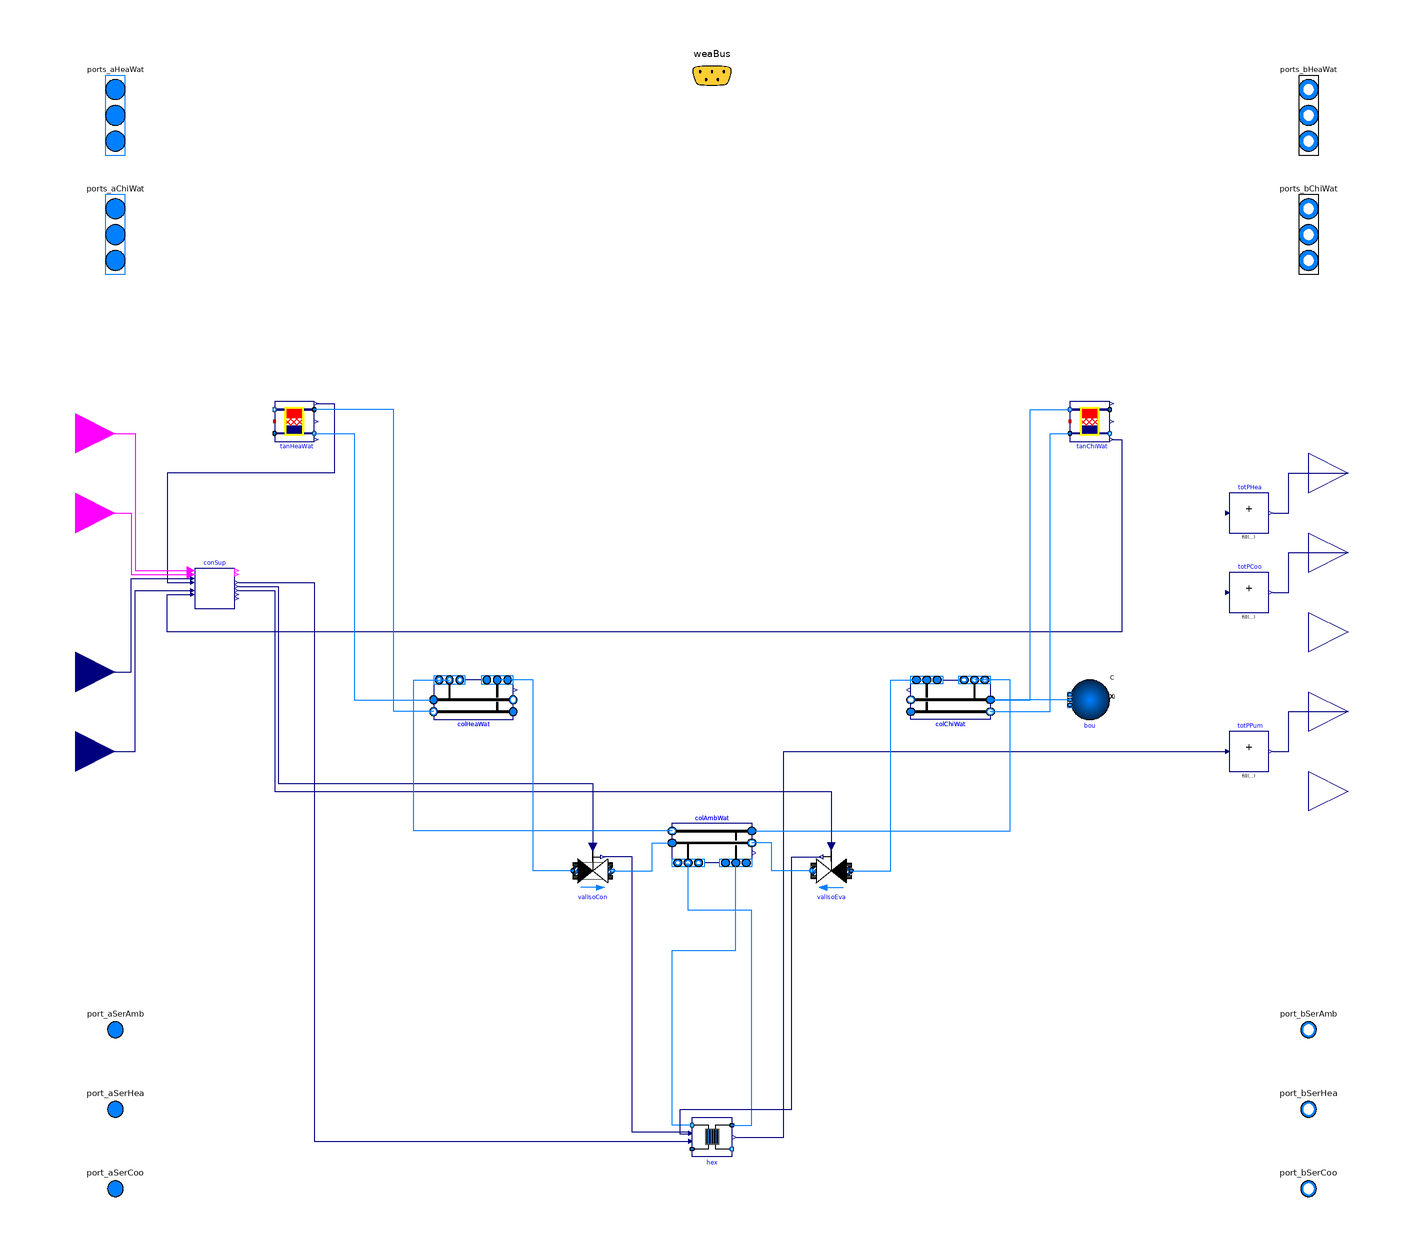

The component connection diagram of the Modelica model below, drawn from its own Placement and Line annotations.

model PartialParallel
  "Partial ETS model with district heat exchanger and parallel connection of production systems"
  extends Buildings.DHC.ETS.BaseClasses.PartialETS(
    final typ=Buildings.DHC.Types.DistrictSystemType.CombinedGeneration5,
    final have_heaWat=true,
    final have_chiWat=true,
    final have_pum=true,
    have_hotWat=false,
    have_eleHea=false,
    have_weaBus=false);

  parameter Buildings.DHC.ETS.Types.ConnectionConfiguration conCon=
      Buildings.DHC.ETS.Types.ConnectionConfiguration.Pump
    "District connection configuration" annotation (Evaluate=true);
  parameter Integer nSysHea
    "Number of heating systems"
    annotation (Evaluate=true);
  parameter Integer nSysCoo=nSysHea
    "Number of cooling systems"
    annotation (Evaluate=true);
  parameter Integer nSouAmb=1
    "Number of ambient sources"
    annotation (Evaluate=true);
  parameter Modelica.Units.SI.PressureDifference dpValIso_nominal(displayUnit=
        "Pa") = 2E3 "Nominal pressure drop of ambient circuit isolation valves"
    annotation (Dialog(group="Nominal condition"));
  parameter Modelica.Units.SI.PressureDifference dp1Hex_nominal(displayUnit=
        "Pa") "Nominal pressure drop across heat exchanger on district side"
    annotation (Dialog(group="District heat exchanger"));
  parameter Modelica.Units.SI.PressureDifference dp2Hex_nominal(displayUnit=
        "Pa") "Nominal pressure drop across heat exchanger on building side"
    annotation (Dialog(group="District heat exchanger"));
  parameter Modelica.Units.SI.HeatFlowRate QHex_flow_nominal
    "Nominal heat flow rate through heat exchanger (from district to building)"
    annotation (Dialog(group="District heat exchanger"));
  parameter Modelica.Units.SI.Temperature T_a1Hex_nominal
    "Nominal water inlet temperature on district side"
    annotation (Dialog(group="District heat exchanger"));
  parameter Modelica.Units.SI.Temperature T_b1Hex_nominal
    "Nominal water outlet temperature on district side"
    annotation (Dialog(group="District heat exchanger"));
  parameter Modelica.Units.SI.Temperature T_a2Hex_nominal
    "Nominal water inlet temperature on building side"
    annotation (Dialog(group="District heat exchanger"));
  parameter Modelica.Units.SI.Temperature T_b2Hex_nominal
    "Nominal water outlet temperature on building side"
    annotation (Dialog(group="District heat exchanger"));
  parameter Real spePum1HexMin(
    final unit="1",
    min=0)=0.1
    "Heat exchanger primary pump minimum speed (fractional)"
    annotation (Dialog(group="District heat exchanger",enable=not have_val1Hex));
  parameter Real spePum2HexMin(
    final unit="1",
    min=0.01)=0.1
    "Heat exchanger secondary pump minimum speed (fractional)"
    annotation (Dialog(group="District heat exchanger"));
  parameter Modelica.Units.SI.Volume VTanHeaWat "Heating water tank volume"
    annotation (Dialog(group="Buffer Tank"));
  parameter Modelica.Units.SI.Length hTanHeaWat=(VTanHeaWat*16/Modelica.Constants.pi)
      ^(1/3) "Heating water tank height (assuming twice the diameter)"
    annotation (Dialog(group="Buffer Tank"));
  parameter Modelica.Units.SI.Length dInsTanHeaWat=0.1
    "Heating water tank insulation thickness"
    annotation (Dialog(group="Buffer Tank"));
  parameter Modelica.Units.SI.Volume VTanChiWat "Chilled water tank volume"
    annotation (Dialog(group="Buffer Tank"));
  parameter Modelica.Units.SI.Length hTanChiWat=(VTanChiWat*16/Modelica.Constants.pi)
      ^(1/3) "Chilled water tank height (without insulation)"
    annotation (Dialog(group="Buffer Tank"));
  parameter Modelica.Units.SI.Length dInsTanChiWat=0.1
    "Chilled water tank insulation thickness"
    annotation (Dialog(group="Buffer Tank"));
  parameter Integer nSegTan=3
    "Number of volume segments for tanks"
    annotation (Dialog(group="Buffer Tank"));
  // IO VARIABLES
  Buildings.Controls.OBC.CDL.Interfaces.BooleanInput uHea
    "Heating enable signal"
    annotation (Placement(transformation(extent={{-340,80},{-300,120}}),iconTransformation(extent={{-380,60},
            {-300,140}})));
  Buildings.Controls.OBC.CDL.Interfaces.BooleanInput uCoo
    "Cooling enable signal"
    annotation (Placement(transformation(extent={{-340,40},{-300,80}}),iconTransformation(extent={{-380,20},
            {-300,100}})));
  Buildings.Controls.OBC.CDL.Interfaces.RealInput THeaWatSupSet(
    final unit="K",
    displayUnit="degC")
    "Heating water supply temperature set point"
    annotation (Placement(transformation(extent={{-340,-40},{-300,0}}),iconTransformation(extent={{-380,
            -60},{-300,20}})));
  Buildings.Controls.OBC.CDL.Interfaces.RealInput TChiWatSupSet(
    final unit="K",
    displayUnit="degC")
    "Chilled water supply temperature set point"
    annotation (Placement(transformation(extent={{-340,-80},{-300,-40}}),iconTransformation(extent={{-380,
            -100},{-300,-20}})));
  // COMPONENTS
  replaceable Buildings.DHC.ETS.Combined.Controls.BaseClasses.PartialSupervisory conSup
    constrainedby Buildings.DHC.ETS.Combined.Controls.BaseClasses.PartialSupervisory(
      final nSouAmb=nSouAmb)
    "Supervisory controller"
    annotation (Placement(transformation(extent={{-260,12},{-240,32}})));
  Buildings.Fluid.Actuators.Valves.TwoWayLinear valIsoEva(
    redeclare final package Medium = MediumBui,
    final dpValve_nominal=dpValIso_nominal,
    final m_flow_nominal=colAmbWat.mDis_flow_nominal,
    use_inputFilter=false) "Evaporator to ambient loop isolation valve"
    annotation (Placement(transformation(extent={{70,-130},{50,-110}})));
  Buildings.Fluid.Actuators.Valves.TwoWayLinear valIsoCon(
    redeclare final package Medium = MediumBui,
    final dpValve_nominal=dpValIso_nominal,
    final m_flow_nominal=colAmbWat.mDis_flow_nominal,
    use_inputFilter=false) "Condenser to ambient loop isolation valve"
    annotation (Placement(transformation(extent={{-70,-130},{-50,-110}})));
  Buildings.DHC.ETS.Combined.Subsystems.HeatExchanger hex(
    redeclare final package Medium1=MediumSer,
    redeclare final package Medium2=MediumBui,
    final allowFlowReversal1=allowFlowReversalSer,
    final allowFlowReversal2=allowFlowReversalBui,
    final conCon=conCon,
    final dp1Hex_nominal=dp1Hex_nominal,
    final dp2Hex_nominal=dp2Hex_nominal,
    final Q_flow_nominal=QHex_flow_nominal,
    final T_a1_nominal=T_a1Hex_nominal,
    final T_b1_nominal=T_b1Hex_nominal,
    final T_a2_nominal=T_a2Hex_nominal,
    final T_b2_nominal=T_b2Hex_nominal,
    final spePum1Min=spePum1HexMin,
    final spePum2Min=spePum2HexMin) "District heat exchanger"
    annotation (Placement(transformation(extent={{-10,-244},{10,-264}})));
  Buildings.DHC.ETS.BaseClasses.StratifiedTank tanChiWat(
    redeclare final package Medium = MediumBui,
    final m_flow_nominal=colChiWat.mDis_flow_nominal,
    final VTan=VTanChiWat,
    final hTan=hTanChiWat,
    final dIns=dInsTanChiWat,
    final nSeg=nSegTan) "Chilled water tank"
    annotation (Placement(transformation(extent={{180,96},{200,116}})));
  Buildings.DHC.ETS.BaseClasses.StratifiedTank tanHeaWat(
    redeclare final package Medium = MediumBui,
    final m_flow_nominal=colHeaWat.mDis_flow_nominal,
    final VTan=VTanHeaWat,
    final hTan=hTanHeaWat,
    final dIns=dInsTanHeaWat,
    final nSeg=nSegTan) "Heating water tank"
    annotation (Placement(transformation(extent={{-220,96},{-200,116}})));
  Buildings.DHC.ETS.BaseClasses.CollectorDistributor colChiWat(
    redeclare final package Medium = MediumBui,
    final nCon=1 + nSysCoo,
    mCon_flow_nominal={colAmbWat.mDis_flow_nominal})
    "Collector/distributor for chilled water" annotation (Placement(
        transformation(
        extent={{-20,10},{20,-10}},
        rotation=180,
        origin={120,-34})));
  Buildings.DHC.ETS.BaseClasses.CollectorDistributor colHeaWat(
    redeclare final package Medium = MediumBui,
    final nCon=1 + nSysHea,
    mCon_flow_nominal={colAmbWat.mDis_flow_nominal})
    "Collector/distributor for heating water" annotation (Placement(
        transformation(
        extent={{20,10},{-20,-10}},
        rotation=180,
        origin={-120,-34})));
  Buildings.DHC.ETS.BaseClasses.CollectorDistributor colAmbWat(
    redeclare final package Medium = MediumBui,
    final nCon=nSouAmb,
    mCon_flow_nominal={hex.m2_flow_nominal})
    "Collector/distributor for ambient water" annotation (Placement(
        transformation(
        extent={{20,-10},{-20,10}},
        rotation=180,
        origin={0,-106})));
  Buildings.Controls.OBC.CDL.Reals.MultiSum totPPum(
    nin=1)
    "Total pump power"
    annotation (Placement(transformation(extent={{260,-70},{280,-50}})));
  Buildings.Controls.OBC.CDL.Reals.MultiSum totPHea(
    nin=1)
    "Total power drawn by heating system"
    annotation (Placement(transformation(extent={{260,50},{280,70}})));
  Buildings.Controls.OBC.CDL.Reals.MultiSum totPCoo(
    nin=1)
    "Total power drawn by cooling system"
    annotation (Placement(transformation(extent={{260,10},{280,30}})));
  Buildings.Fluid.Sources.Boundary_pT bou(redeclare final package Medium =
        MediumBui, nPorts=1)
    "Pressure boundary condition representing expansion vessel (common to HHW and CHW)"
    annotation (Placement(transformation(
        extent={{-10,-10},{10,10}},
        rotation=180,
        origin={190,-34})));
protected
  parameter Boolean have_val1Hex=
    conCon ==Buildings.DHC.ETS.Types.ConnectionConfiguration.TwoWayValve
    "True in case of control valve on district side, false in case of a pump";
equation
  connect(hex.PPum,totPPum.u[1])
    annotation (Line(points={{12,-254},{36,-254},{36,-60},{258,-60}},color={0,0,127}));
  connect(THeaWatSupSet,conSup.THeaWatSupPreSet)
    annotation (Line(points={{-320,-20},{-292,-20},{-292,27},{-262,27}},color={0,0,127}));
  connect(tanHeaWat.TTop,conSup.THeaWatTop)
    annotation (Line(points={{-199,115},{-190,115},{-190,80},{-274,80},{-274,25},{-262,25}},color={0,0,127}));
  connect(tanChiWat.TBot,conSup.TChiWatBot)
    annotation (Line(points={{201,97},{206,97},{206,0},{-274,0},{-274,19},{-262,
          19}},                                                                        color={0,0,127}));
  connect(hex.port_b2,colAmbWat.ports_aCon[1])
    annotation (Line(points={{-10,-248},{-20,-248},{-20,-160},{12,-160},{12,-116}},color={0,127,255}));
  connect(hex.port_a2,colAmbWat.ports_bCon[1])
    annotation (Line(points={{10,-248},{20,-248},{20,-140},{-12,-140},{-12,-116}},color={0,127,255}));
  connect(totPPum.y,PPum)
    annotation (Line(points={{282,-60},{290,-60},{290,-40},{320,-40}},
                                                  color={0,0,127}));
  connect(hex.yValIso_actual[1],valIsoCon.y_actual)
    annotation (Line(points={{-12,-251.5},{-40,-251.5},{-40,-113},{-55,-113}},
                                                                          color={0,0,127}));
  connect(hex.yValIso_actual[2],valIsoEva.y_actual)
    annotation (Line(points={{-12,-252.5},{-16,-252.5},{-16,-240},{40,-240},{40,
          -113},{55,-113}},                                                                  color={0,0,127}));
  connect(valIsoEva.port_b,colAmbWat.port_bDisSup)
    annotation (Line(points={{50,-120},{30,-120},{30,-106},{20,-106}},color={0,127,255}));
  connect(valIsoCon.port_b,colAmbWat.port_aDisSup)
    annotation (Line(points={{-50,-120},{-30,-120},{-30,-106},{-20,-106}},color={0,127,255}));
  connect(TChiWatSupSet,conSup.TChiWatSupPreSet)
    annotation (Line(points={{-320,-60},{-290,-60},{-290,21},{-262,21}},color={0,0,127}));
  connect(uCoo,conSup.uCoo)
    annotation (Line(points={{-320,60},{-292,60},{-292,29},{-262,29}},color={255,0,255}));
  connect(uHea,conSup.uHea)
    annotation (Line(points={{-320,100},{-290,100},{-290,31},{-262,31}},color={255,0,255}));
  connect(valIsoEva.port_a,colChiWat.ports_aCon[1])
    annotation (Line(points={{70,-120},{90,-120},{90,-24},{108,-24}},
                                                             color={0,127,255}));
  connect(colAmbWat.port_aDisRet,colChiWat.ports_bCon[1])
    annotation (Line(points={{20,-100},{150,-100},{150,-24},{132,-24}},
                                                             color={0,127,255}));
  connect(conSup.yValIsoEva,valIsoEva.y)
    annotation (Line(points={{-238,21},{-220,21},{-220,-80},{60,-80},{60,-108}},color={0,0,127}));
  connect(conSup.yValIsoCon,valIsoCon.y)
    annotation (Line(points={{-238,23},{-218,23},{-218,-76},{-60,-76},{-60,-108}},color={0,0,127}));
  connect(conSup.yAmb[nSouAmb],hex.u)
    annotation (Line(points={{-238,25},{-200,25},{-200,-256},{-12,-256}},color={0,0,127}));
  connect(colChiWat.port_bDisRet,tanChiWat.port_aBot)
    annotation (Line(points={{140,-40},{170,-40},{170,100},{180,100}},color={0,127,255}));
  connect(colChiWat.port_aDisSup,tanChiWat.port_bTop)
    annotation (Line(points={{140,-34},{160,-34},{160,112},{180,112}},color={0,127,255}));
  connect(colHeaWat.port_bDisRet,tanHeaWat.port_aTop)
    annotation (Line(points={{-140,-40},{-160,-40},{-160,112},{-200,112}},color={0,127,255}));
  connect(tanHeaWat.port_bBot,colHeaWat.port_aDisSup)
    annotation (Line(points={{-200,100},{-180,100},{-180,-34},{-140,-34}},color={0,127,255}));
  connect(valIsoCon.port_a,colHeaWat.ports_aCon[1])
    annotation (Line(points={{-70,-120},{-90,-120},{-90,-24},{-108,-24}},
                                                                color={0,127,255}));
  connect(colAmbWat.port_bDisRet,colHeaWat.ports_bCon[1])
    annotation (Line(points={{-20,-100},{-150,-100},{-150,-24},{-132,-24}},
                                                                color={0,127,255}));
  connect(totPHea.y,PHea)
    annotation (Line(points={{282,60},{290,60},{290,80},{320,80}},
                                                color={0,0,127}));
  connect(totPCoo.y,PCoo)
    annotation (Line(points={{282,20},{290,20},{290,40},{320,40}},
                                                color={0,0,127}));
  connect(bou.ports[1], colChiWat.port_aDisSup)
    annotation (Line(points={{180,-34},{140,-34}},            color={0,127,255}));
  annotation (
    Icon(
      coordinateSystem(
        preserveAspectRatio=false)),
    Diagram(
      coordinateSystem(
        preserveAspectRatio=false,
        extent={{-300,-300},{300,300}}),
      graphics={
        Line(
          points={{86,92}},
          color={28,108,200},
          pattern=LinePattern.Dash)}),
    defaultComponentName="ets",
    Documentation(
      info="<html>
<p>
Revised from Buildings with the connectors in the icon moved
to make space for more connectors.
</p>
</html>"));
end PartialParallel;